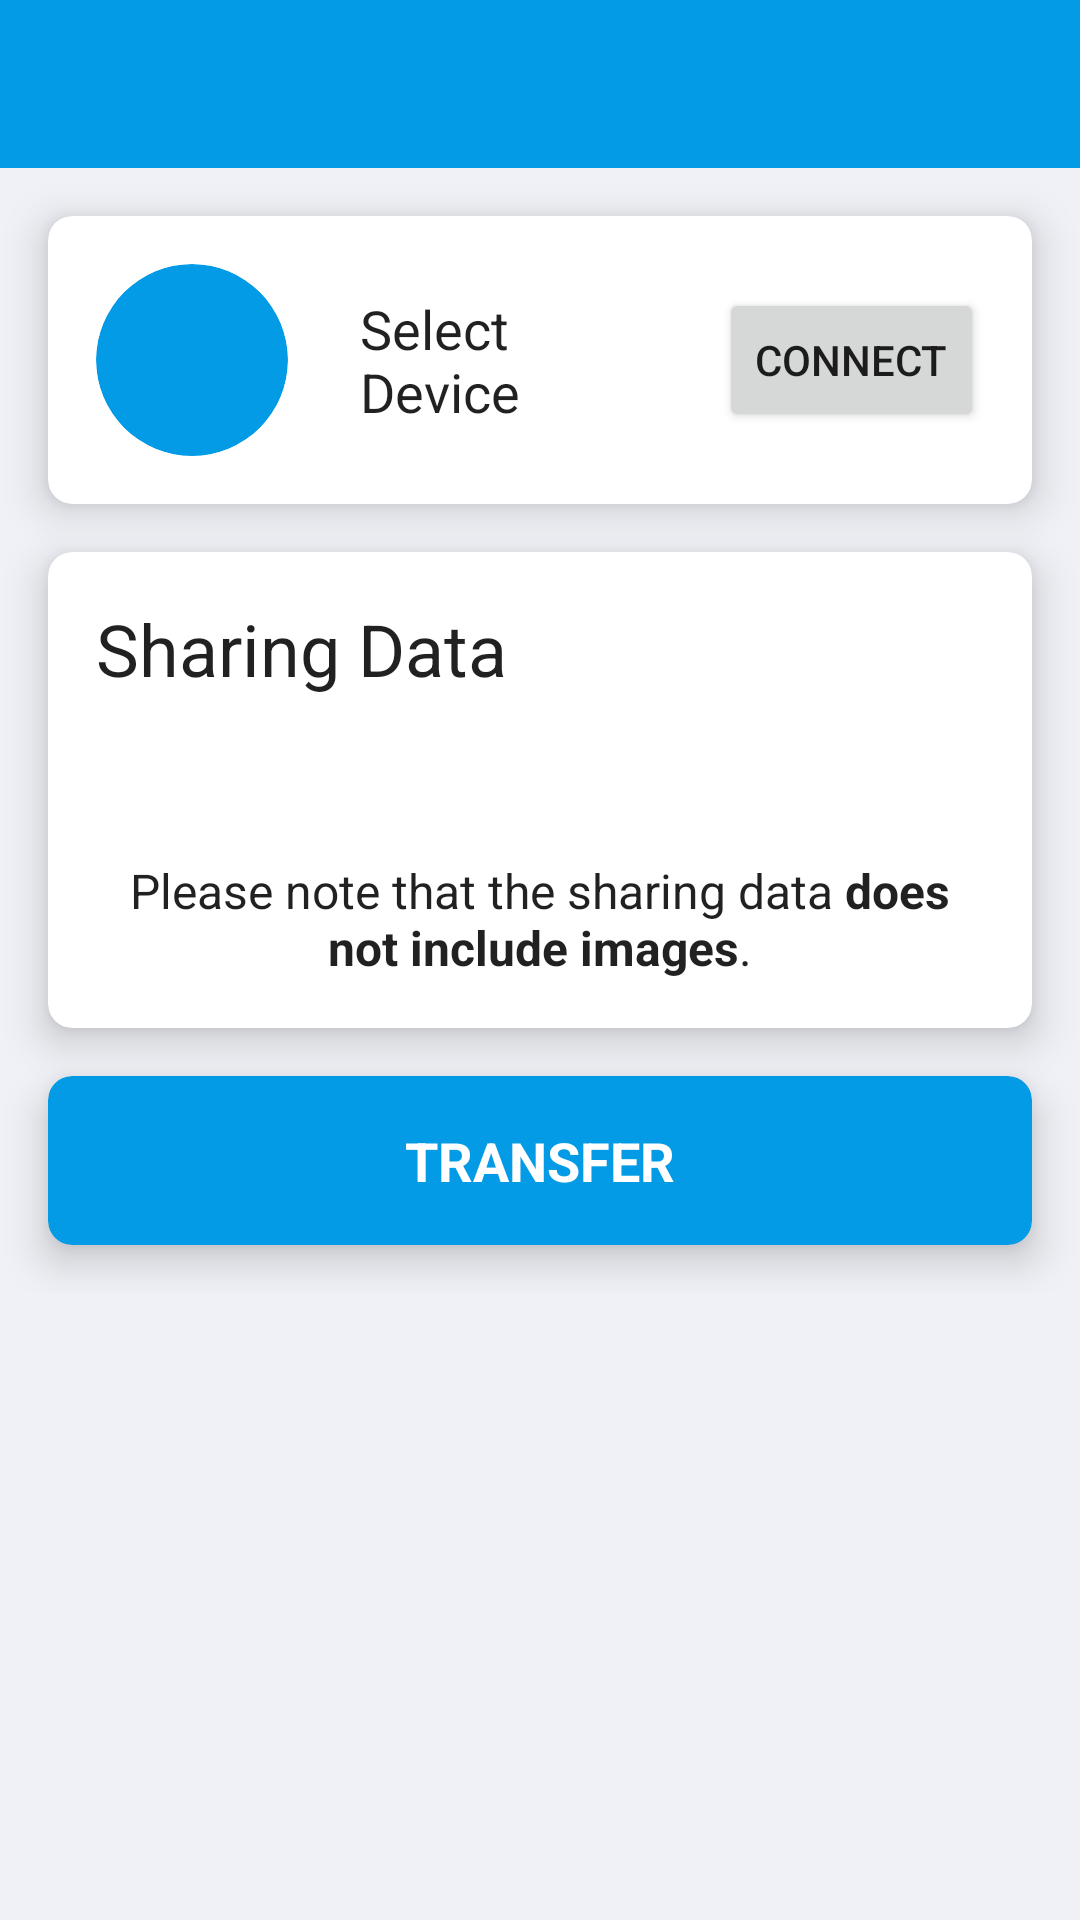

Layout XML and referenced resources for this Android screen:
<!-- AndroidManifest.xml: application theme Theme.SmartPortfolio -->
<!-- res/layout/activity_share.xml -->
<?xml version="1.0" encoding="utf-8"?>
<androidx.constraintlayout.widget.ConstraintLayout xmlns:android="http://schemas.android.com/apk/res/android"
    xmlns:app="http://schemas.android.com/apk/res-auto"
    xmlns:tools="http://schemas.android.com/tools"
    android:layout_width="match_parent"
    android:layout_height="match_parent"
    android:background="@color/bg_secondary"
    tools:context=".ShareActivity">

    <com.google.android.material.appbar.AppBarLayout
        android:id="@+id/appbar_share"
        android:layout_width="0dp"
        android:layout_height="wrap_content"
        android:fitsSystemWindows="true"
        app:layout_constraintEnd_toEndOf="parent"
        app:layout_constraintStart_toStartOf="parent"
        app:layout_constraintTop_toTopOf="parent">

        <androidx.appcompat.widget.Toolbar
            android:id="@+id/toolbar_share"
            style="@style/Theme.SmartPortfolio.Toolbar"
            android:layout_width="match_parent"
            android:layout_height="wrap_content"
            android:theme="@style/Theme.SmartPortfolio.Toolbar">

        </androidx.appcompat.widget.Toolbar>

    </com.google.android.material.appbar.AppBarLayout>

    <ScrollView
        android:layout_width="0dp"
        android:layout_height="0dp"
        app:layout_constraintBottom_toBottomOf="parent"
        app:layout_constraintEnd_toEndOf="parent"
        app:layout_constraintStart_toStartOf="parent"
        app:layout_constraintTop_toBottomOf="@+id/appbar_share">

        <LinearLayout
            android:layout_width="match_parent"
            android:layout_height="wrap_content"
            android:clipToPadding="false"
            android:orientation="vertical"
            android:padding="16dp">

            <androidx.cardview.widget.CardView
                android:layout_width="match_parent"
                android:layout_height="wrap_content"
                app:cardBackgroundColor="@color/bg_primary"
                app:cardCornerRadius="8dp"
                app:cardElevation="8dp"
                app:contentPadding="16dp">

                <androidx.constraintlayout.widget.ConstraintLayout
                    android:layout_width="match_parent"
                    android:layout_height="wrap_content">

                    <androidx.cardview.widget.CardView
                        android:id="@+id/card_share_image_share"
                        android:layout_width="64dp"
                        android:layout_height="64dp"
                        app:cardBackgroundColor="@color/color_primary"
                        app:cardCornerRadius="32dp"
                        app:cardElevation="0dp"
                        app:layout_constraintBottom_toBottomOf="parent"
                        app:layout_constraintStart_toStartOf="parent"
                        app:layout_constraintTop_toTopOf="parent">

                        <ImageView
                            android:layout_width="42dp"
                            android:layout_height="42dp"
                            android:layout_gravity="center"
                            android:importantForAccessibility="no"
                            android:src="@drawable/ic_baseline_connect_without_contact_24">

                        </ImageView>

                    </androidx.cardview.widget.CardView>

                    <TextView
                        android:id="@+id/txt_share_device"
                        style="@style/Theme.SmartPortfolio.Title"
                        android:layout_width="0dp"
                        android:layout_height="wrap_content"
                        android:layout_marginStart="24dp"
                        android:layout_marginEnd="16dp"
                        android:maxLines="2"
                        android:text="@string/share_bt_choose"
                        android:textSize="18sp"
                        app:layout_constraintBottom_toBottomOf="parent"
                        app:layout_constraintEnd_toStartOf="@+id/btn_share_connect"
                        app:layout_constraintStart_toEndOf="@+id/card_share_image_share"
                        app:layout_constraintTop_toTopOf="parent">

                    </TextView>

                    <Button
                        android:id="@+id/btn_share_connect"
                        android:layout_width="wrap_content"
                        android:layout_height="wrap_content"
                        android:text="@string/connect"
                        app:layout_constraintBottom_toBottomOf="parent"
                        app:layout_constraintEnd_toEndOf="parent"
                        app:layout_constraintTop_toTopOf="parent">

                    </Button>

                </androidx.constraintlayout.widget.ConstraintLayout>

            </androidx.cardview.widget.CardView>

            <androidx.cardview.widget.CardView
                android:layout_width="match_parent"
                android:layout_height="wrap_content"
                android:layout_marginTop="16dp"
                app:cardBackgroundColor="@color/bg_primary"
                app:cardCornerRadius="8dp"
                app:cardElevation="8dp"
                app:contentPadding="16dp">

                <androidx.constraintlayout.widget.ConstraintLayout
                    android:layout_width="match_parent"
                    android:layout_height="wrap_content">

                    <TextView
                        android:id="@+id/txt_share_data_title"
                        style="@style/Theme.SmartPortfolio.Title"
                        android:layout_width="0dp"
                        android:layout_height="wrap_content"
                        android:text="@string/share_data"
                        android:textSize="24sp"
                        app:layout_constraintEnd_toEndOf="parent"
                        app:layout_constraintStart_toStartOf="parent"
                        app:layout_constraintTop_toTopOf="parent">

                    </TextView>

                    <TextView
                        android:id="@+id/txt_share_data_info"
                        android:layout_width="0dp"
                        android:layout_height="wrap_content"
                        android:layout_marginTop="16dp"
                        android:gravity="center"
                        android:textColor="@color/text_secondary"
                        android:textSize="16sp"
                        app:layout_constraintEnd_toEndOf="parent"
                        app:layout_constraintStart_toStartOf="parent"
                        app:layout_constraintTop_toBottomOf="@+id/txt_share_data_title"
                        tools:text="Member: member name\nData Count: 5">

                    </TextView>

                    <TextView
                        android:id="@+id/txt_share_data_warning"
                        android:layout_width="0dp"
                        android:layout_height="wrap_content"
                        android:layout_marginTop="16dp"
                        android:gravity="center"
                        android:text="@string/share_data_warning"
                        android:textColor="@color/text_primary"
                        android:textSize="16sp"
                        app:layout_constraintEnd_toEndOf="parent"
                        app:layout_constraintStart_toStartOf="parent"
                        app:layout_constraintTop_toBottomOf="@+id/txt_share_data_info">

                    </TextView>

                </androidx.constraintlayout.widget.ConstraintLayout>

            </androidx.cardview.widget.CardView>

            <androidx.cardview.widget.CardView
                android:id="@+id/card_share_btn"
                android:layout_width="match_parent"
                android:layout_height="wrap_content"
                android:layout_marginTop="16dp"
                app:cardBackgroundColor="@color/color_primary"
                app:cardCornerRadius="8dp"
                app:cardElevation="8dp"
                app:cardMaxElevation="12dp"
                app:contentPadding="16dp">

                <TextView
                    android:layout_width="match_parent"
                    android:layout_height="wrap_content"
                    android:gravity="center"
                    android:text="@string/share_send"
                    android:textAllCaps="true"
                    android:textColor="@color/white"
                    android:textSize="18sp"
                    android:textStyle="bold">

                </TextView>

            </androidx.cardview.widget.CardView>

        </LinearLayout>

    </ScrollView>

</androidx.constraintlayout.widget.ConstraintLayout>
<!-- resources referenced by this layout -->
<resources>
  <color name="bg_primary">#FFFFFF</color>
  <color name="bg_secondary">#EFF1F6</color>
  <color name="color_primary">#039BE5</color>
  <color name="text_primary">#DE000000</color>
  <color name="text_secondary">#99000000</color>
  <color name="white">#FFFFFFFF</color>
  <string name="connect">Connect</string>
  <string name="share_bt_choose">Select Device</string>
  <string name="share_data">Sharing Data</string>
  <string name="share_data_warning">Please note that the sharing data <b>does not include images</b>.</string>
  <string name="share_send">Transfer</string>
  <style name="Theme.SmartPortfolio.Title" parent="Theme.SmartPortfolio">
          <item name="android:textColor">@color/text_primary</item>
      </style>
  <style name="Theme.SmartPortfolio.Toolbar" parent="Theme.SmartPortfolio">
          <item name="android:textColor">@color/text_primary</item>
          <item name="titleTextColor">@color/white</item>
          <item name="colorControlNormal">@color/white</item>
          <item name="iconTint">@color/white</item>
      </style>
  <style name="Theme.SmartPortfolio" parent="Theme.MaterialComponents.DayNight.NoActionBar">
          
          <item name="colorPrimary">@color/color_primary</item>
          <item name="colorPrimaryVariant">@color/color_primary_variant</item>
          <item name="colorOnPrimary">@color/white</item>
          
          <item name="colorSecondary">@color/color_secondary</item>
          <item name="colorSecondaryVariant">@color/color_secondary</item>
          <item name="colorOnSecondary">@color/white</item>
          
          <item name="android:statusBarColor">@color/transparent</item>
          
          <item name="android:windowTranslucentStatus">true</item>
          <item name="android:navigationBarColor">@color/transparent</item>
          <item name="android:windowTranslucentNavigation">true</item>
          <item name="android:windowContentTransitions">true</item>
      </style>
  <color name="color_primary_variant">#0277BD</color>
  <color name="color_secondary">#66BB6A</color>
  <color name="transparent">#00000000</color>
</resources>
